Photos from the image-classification dataset "spiral_processed" in the GitHub repository mahimairaja/NUS_007. Its 2 classes are: healthy, parkinson.

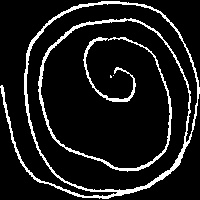
Label: parkinson

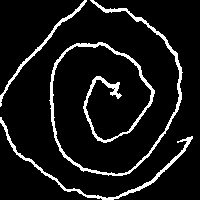
Label: parkinson

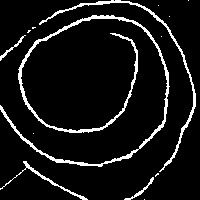
Label: parkinson

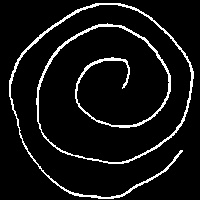
Label: healthy

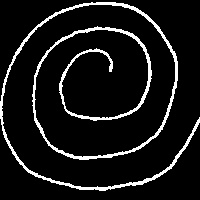
Label: healthy

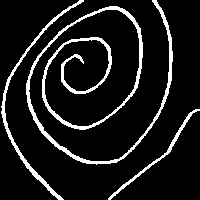
Label: healthy
